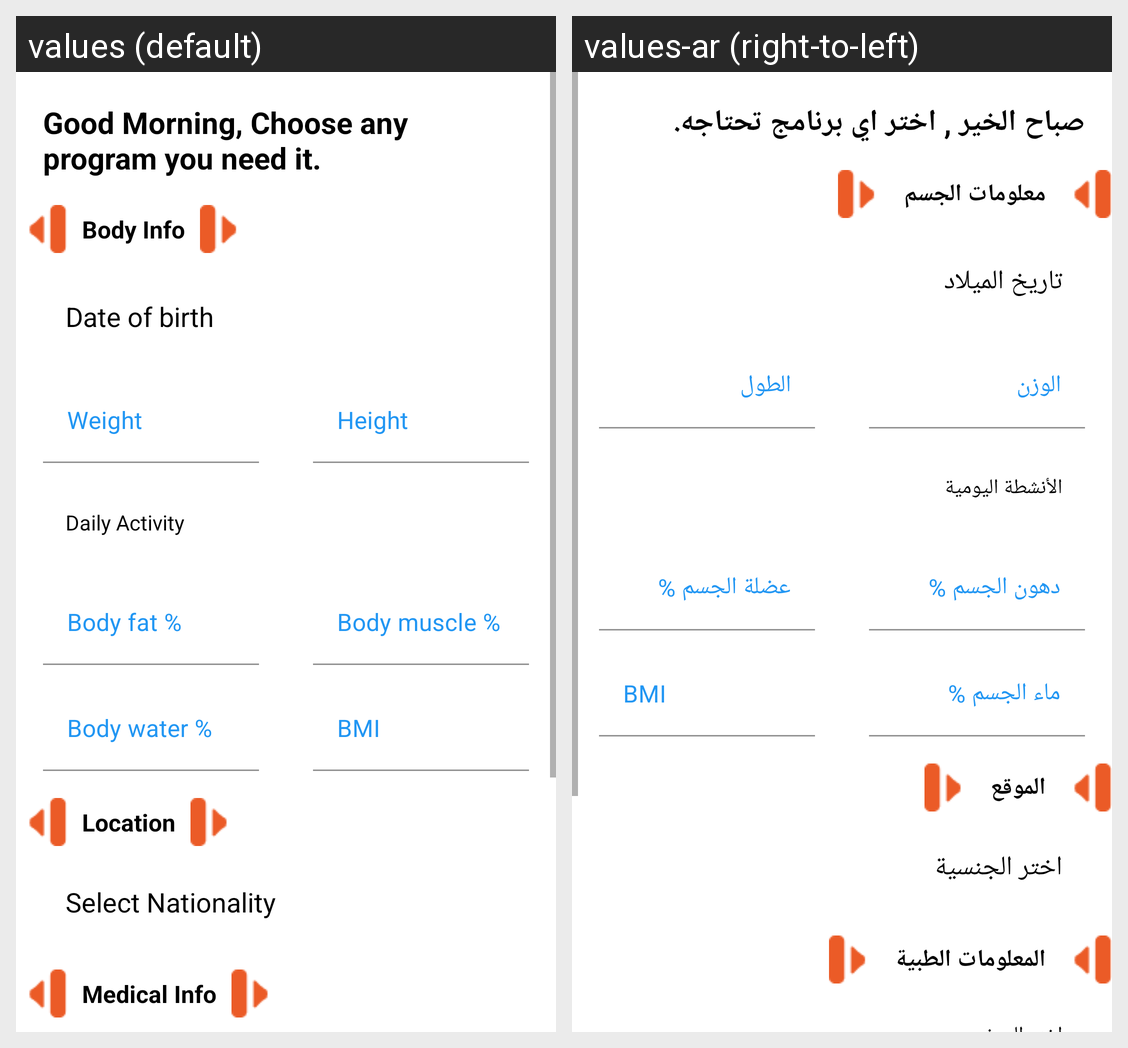

The Android screen above is rendered under two locales of the same app. Produce the string resources it draws, with the default and per-locale values.
Android screen res/layout/fragment_enter_information.xml rendered under 2 locales, left to right: values (default), values-ar (right-to-left). Device: Nexus 5 (rendered at 1080×1920; each locale shown at half size, 540×960, under a caption strip naming it); theme Theme.FleetManagement.
Strings drawn on this screen, with the default value and each locale's value (text and hints the layout hard-codes, and strings that could not be matched under every locale, appear in the picture but are not listed):

title_training_type
  values: Good Morning, Choose any program you need it.
  values-ar: صباح الخير , اختر اي برنامج تحتاجه.

body_info
  values: Body Info
  values-ar: معلومات الجسم

date_of_birth
  values: Date of birth
  values-ar: تاريخ الميلاد

weight
  values: Weight
  values-ar: الوزن

height
  values: Height
  values-ar: الطول

daily_activity
  values: Daily Activity
  values-ar: الأنشطة اليومية

body_fat
  values: Body fat %
  values-ar: دهون الجسم %

body_muscle
  values: Body muscle %
  values-ar: عضلة الجسم %

body_water
  values: Body water %
  values-ar: ماء الجسم %

bmi
  values: BMI
  values-ar: BMI

location
  values: Location
  values-ar: الموقع

select_nationality
  values: Select Nationality
  values-ar: اختر الجنسية

medical_info
  values: Medical Info
  values-ar: المعلومات الطبية
